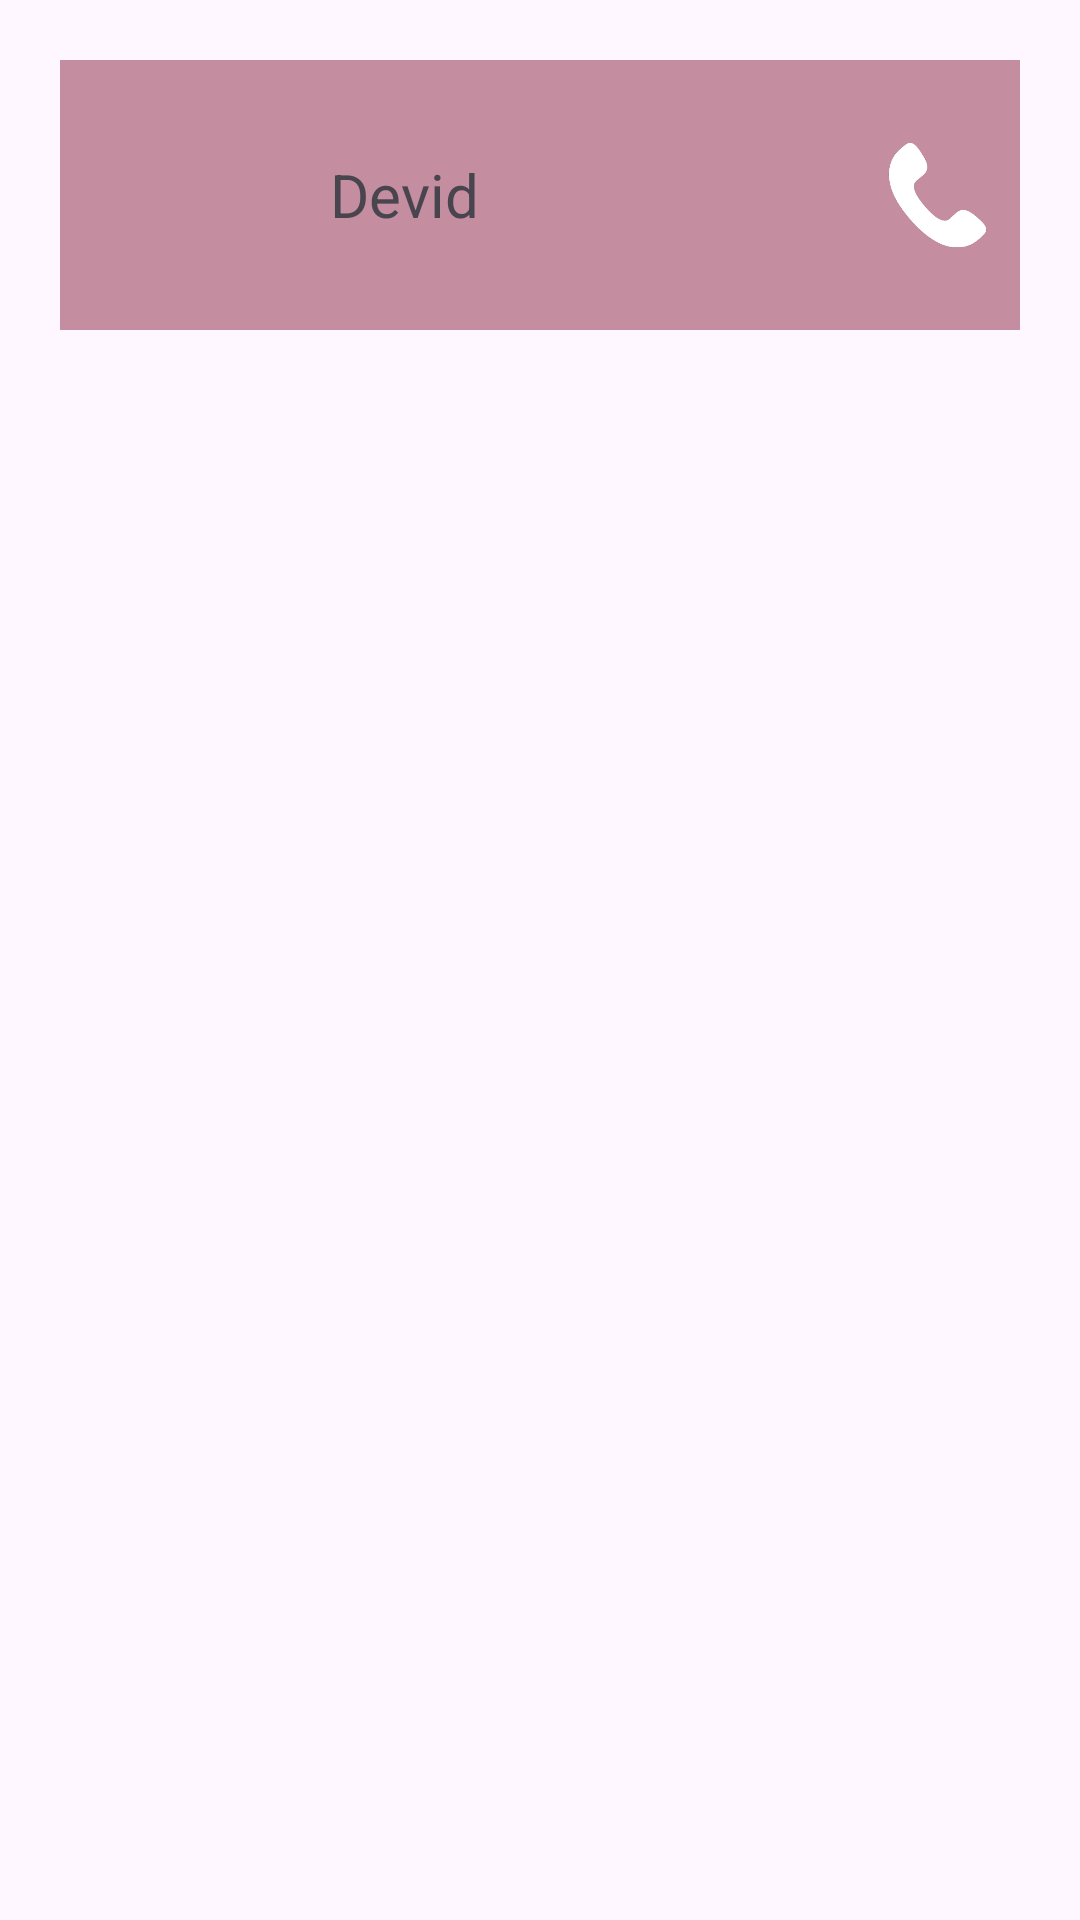

Write the Android layout XML for this screen, with the resource values it uses.
<!-- AndroidManifest.xml: application theme Theme.MiniProject001 -->
<!-- res/layout/contact_number_user.xml -->
<?xml version="1.0" encoding="utf-8"?>
<LinearLayout xmlns:android="http://schemas.android.com/apk/res/android"
    android:layout_width="match_parent"

    android:orientation="vertical"
    android:layout_height="match_parent">
    <LinearLayout
        android:layout_width="match_parent"
        android:padding="20dp"
        android:orientation="horizontal"
        android:layout_height="wrap_content"
        >

        <RelativeLayout
            android:padding="10dp"
            android:background="@color/pink"
            android:layout_width="match_parent"
            android:layout_height="wrap_content">
            <ImageView
                android:id="@+id/userProfile"
                android:layout_width="70dp"
                android:scaleType="centerCrop"
                android:src="@drawable/ronado"
                android:layout_height="70dp">

            </ImageView>

            <TextView
                android:id="@+id/nameContact"
                android:layout_width="wrap_content"
                android:layout_height="wrap_content"
                android:layout_centerInParent="true"
                android:layout_marginLeft="10dp"
                android:textSize="20sp"
                android:layout_toRightOf="@+id/userProfile"
                android:text="Devid">

            </TextView>

            <ImageView
                android:id="@+id/iconCall"
                android:layout_width="35dp"
                android:layout_height="40dp"
                android:layout_alignParentRight="true"
                android:layout_centerInParent="true"
                android:src="@drawable/call">

            </ImageView>

        </RelativeLayout>

    </LinearLayout>

</LinearLayout>
<!-- resources referenced by this layout -->
<resources>
  <color name="pink">#C58EA0</color>
  <!-- drawable call: png bitmap (drawable, 7355 bytes) -->
  <style name="Theme.MiniProject001" parent="Base.Theme.MiniProject001" />
  <style name="Base.Theme.MiniProject001" parent="Theme.Material3.DayNight.NoActionBar">
          
          
      </style>
</resources>
